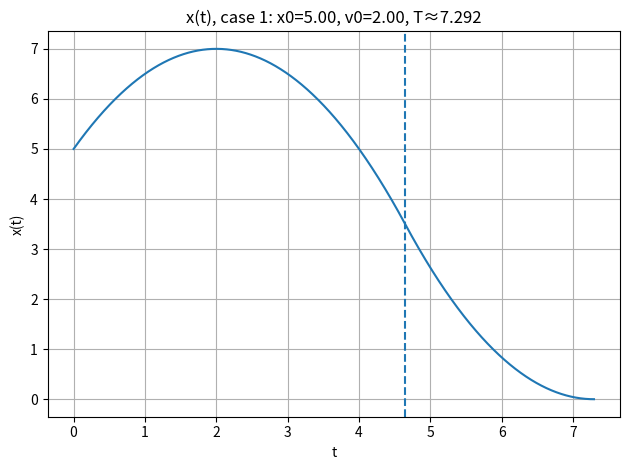
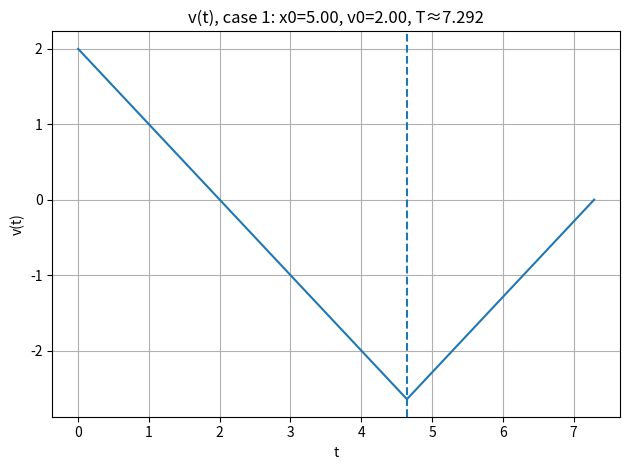
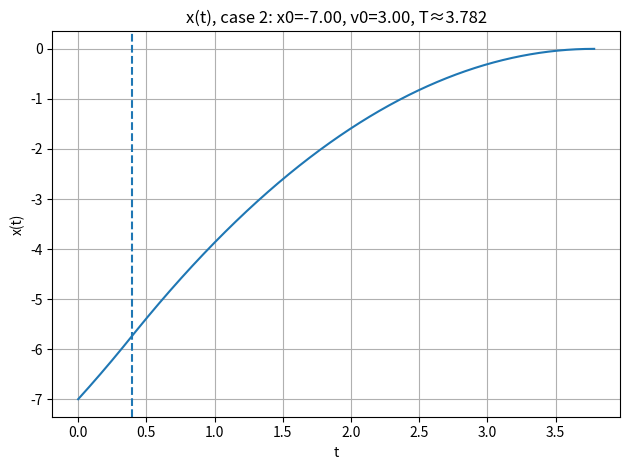
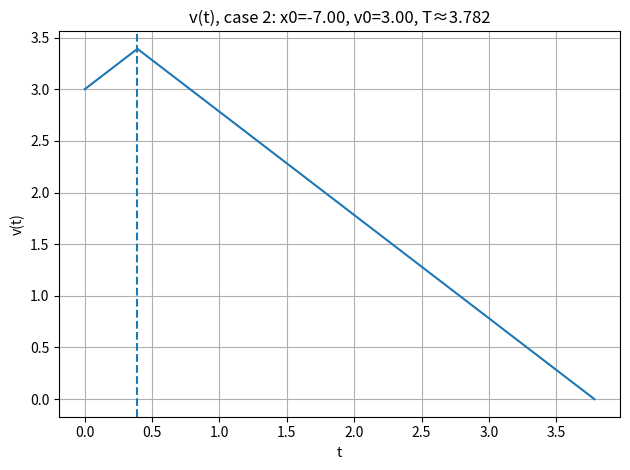
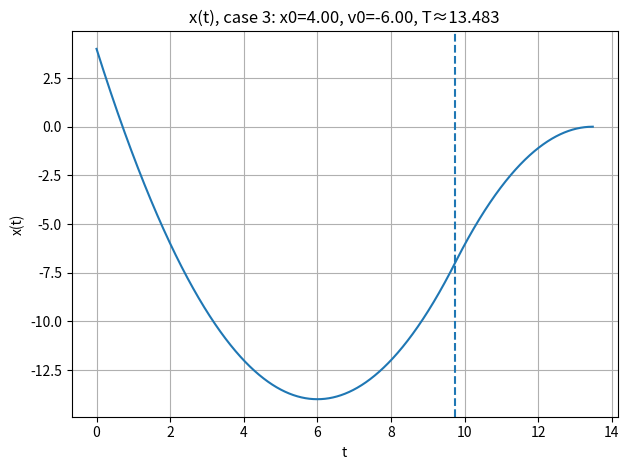
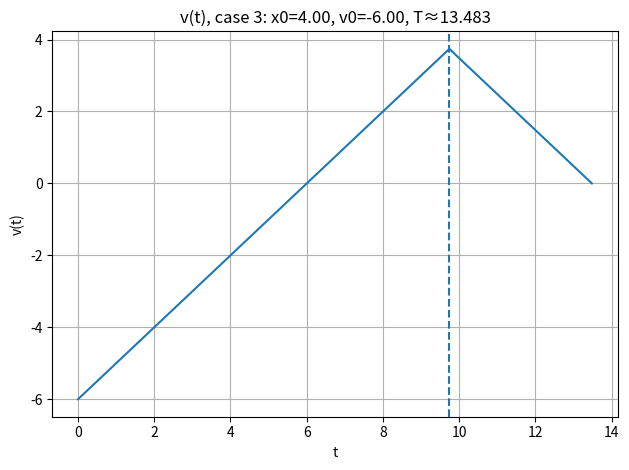

Python code for these plots, in order:
import numpy as np
import matplotlib.pyplot as plt

def candidates(x0,v0):
    out=[]
    D=0.5*v0*v0-x0
    if D>=0:
        t1=-v0+np.sqrt(D); t2=v0+t1
        if t1>=0 and t2>=0: out.append((+1.0,t1,t2,t1+t2))
    D=x0+0.5*v0*v0
    if D>=0:
        s=np.sqrt(D)
        for t1 in (v0+s, v0-s):
            t2=-v0+t1
            if t1>=0 and t2>=0: out.append((-1.0,t1,t2,t1+t2))
    return out

def solve_min_time(x0,v0,dt=0.001):
    c=candidates(x0,v0)
    if not c: raise ValueError("No 1-switch bang-bang solution")
    u1,t1,t2,T=min(c, key=lambda z: z[3])

    t=np.arange(0,T+dt,dt)
    x=np.empty_like(t); v=np.empty_like(t); u=np.empty_like(t)

    m=t<=t1
    tt=t[m]
    v[m]=v0+u1*tt
    x[m]=x0+v0*tt+0.5*u1*tt*tt
    u[m]=u1

    v1=v0+u1*t1
    x1=x0+v0*t1+0.5*u1*t1*t1

    ss=t[~m]-t1
    v[~m]=v1-u1*ss
    x[~m]=x1+v1*ss-0.5*u1*ss*ss
    u[~m]=-u1

    return t,x,v,u,T,t1,u1

def plot_case(i, x0, v0, dt=0.001, save_u=False):
    t,x,v,u,T,t1,u1=solve_min_time(x0,v0,dt=dt)

    print(f"case {i}: (x0,v0)=({x0:.3f},{v0:.3f}) | T≈{T:.6f} | t*≈{t1:.6f} | u: {u1:+.0f}->{-u1:+.0f} | x(T)≈{x[-1]:.2e}, v(T)≈{v[-1]:.2e}")

    plt.figure()
    plt.plot(t,x)
    plt.axvline(t1, linestyle="--")
    plt.title(f"x(t), case {i}: x0={x0:.2f}, v0={v0:.2f}, T≈{T:.3f}")
    plt.xlabel("t"); plt.ylabel("x(t)")
    plt.grid(True); plt.tight_layout()
    plt.savefig(f"task6_case{i}_x.png", dpi=200)
    plt.show()

    plt.figure()
    plt.plot(t,v)
    plt.axvline(t1, linestyle="--")
    plt.title(f"v(t), case {i}: x0={x0:.2f}, v0={v0:.2f}, T≈{T:.3f}")
    plt.xlabel("t"); plt.ylabel("v(t)")
    plt.grid(True); plt.tight_layout()
    plt.savefig(f"task6_case{i}_v.png", dpi=200)
    plt.show()

    if save_u:
        plt.figure()
        plt.step(t,u,where="post")
        plt.axvline(t1, linestyle="--")
        plt.title(f"u(t), case {i}: x0={x0:.2f}, v0={v0:.2f}")
        plt.xlabel("t"); plt.ylabel("u(t)")
        plt.ylim(-1.2,1.2)
        plt.grid(True); plt.tight_layout()
        plt.savefig(f"task6_case{i}_u.png", dpi=200)
        plt.show()

def sample_initial_conditions(n=3, seed=42, x_range=(-10,10), v_range=(-5,5)):
    rng=np.random.default_rng(seed)
    xs=rng.uniform(x_range[0], x_range[1], size=n)
    vs=rng.uniform(v_range[0], v_range[1], size=n)
    return list(zip(xs,vs))

cases = [(5,2), (-7,3), (4,-6)]

for i,(x0,v0) in enumerate(cases, start=1):
    plot_case(i, x0, v0, dt=0.001, save_u=False)
